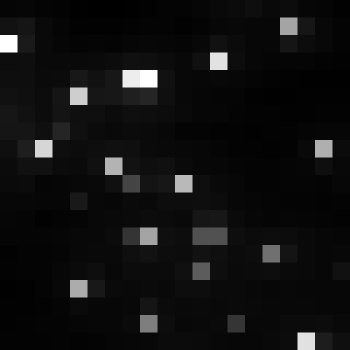

The table this chart was drawn from, first rows:
, xmin, ymin, lat, lon, area, perimeter, max_nanowatts, min_nanowatts, moonlight_illumination, clear_sky_confidence, mean_nanowatts
0, 800, 3016, -4.368, -4.368, 1.0, 0.0, 73.02, 1.316, 11.82, 0.0, 7.094
